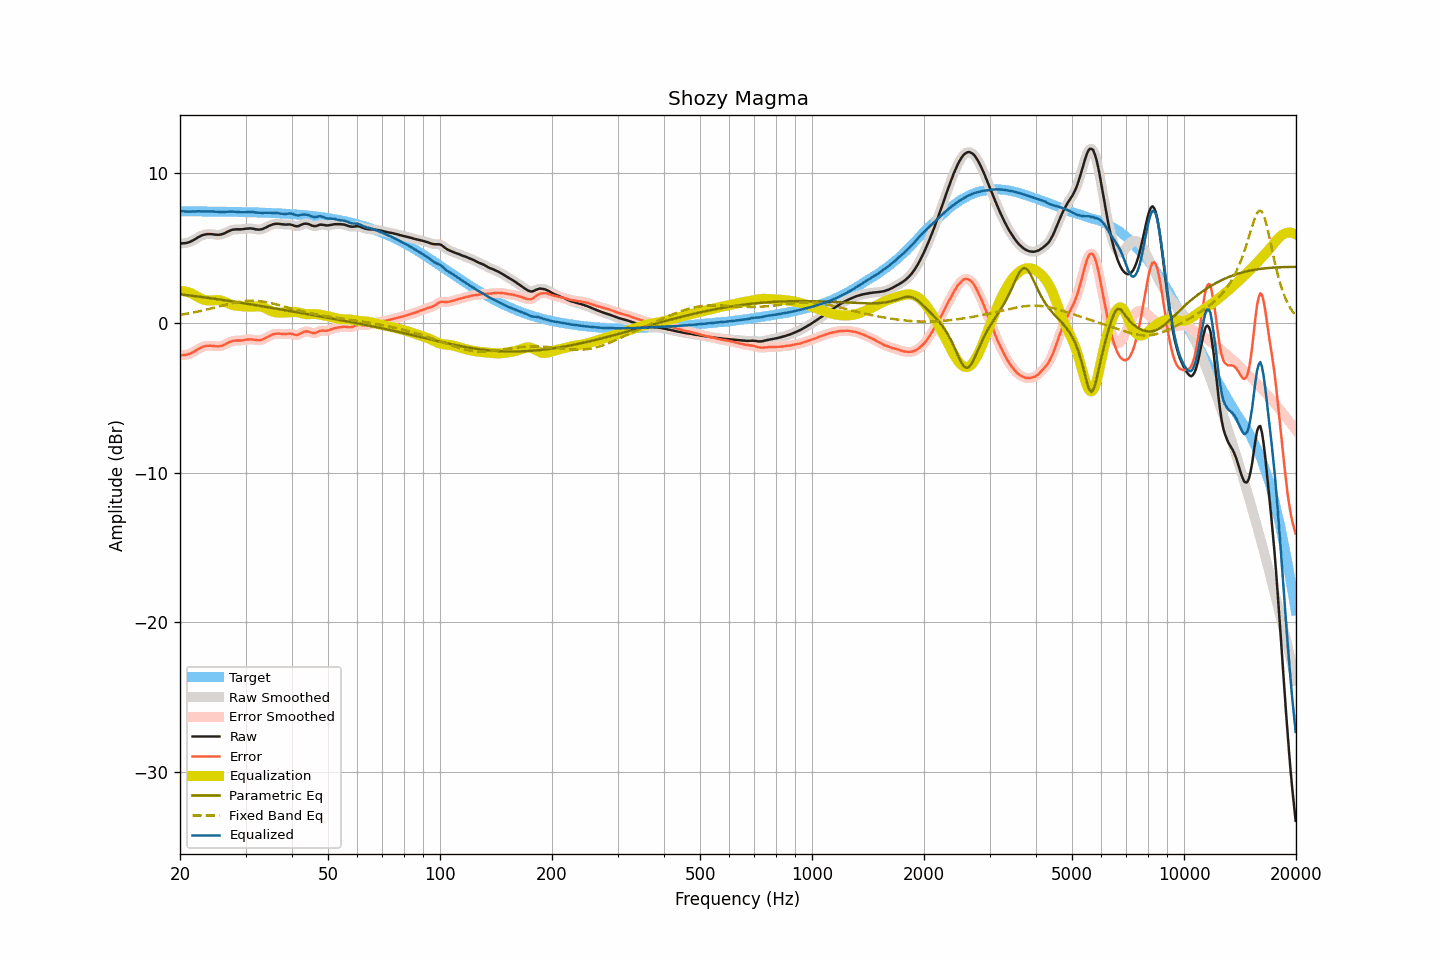

Data behind this chart, as committed beside it:
frequency, raw, smoothed, error, error_smoothed, equalization, parametric_eq, fixed_band_eq, equalized_raw, equalized_smoothed, target
20.00, 5.32, 5.32, -2.15, -2.15, 2.16, 1.93, 0.55, 7.48, 7.49, 7.47
20.20, 5.33, 5.32, -2.14, -2.15, 2.16, 1.92, 0.57, 7.48, 7.48, 7.47
20.40, 5.34, 5.33, -2.13, -2.14, 2.14, 1.90, 0.59, 7.48, 7.47, 7.47
20.61, 5.34, 5.34, -2.13, -2.13, 2.12, 1.89, 0.61, 7.46, 7.47, 7.47
20.81, 5.36, 5.36, -2.11, -2.11, 2.10, 1.88, 0.62, 7.46, 7.46, 7.47
21.02, 5.39, 5.39, -2.08, -2.09, 2.07, 1.86, 0.64, 7.46, 7.45, 7.47
21.23, 5.42, 5.42, -2.05, -2.05, 2.03, 1.85, 0.66, 7.45, 7.46, 7.47
21.44, 5.47, 5.47, -2.00, -2.00, 1.99, 1.84, 0.68, 7.46, 7.46, 7.47
21.66, 5.53, 5.52, -1.94, -1.94, 1.94, 1.82, 0.70, 7.47, 7.46, 7.47
21.87, 5.58, 5.59, -1.89, -1.88, 1.88, 1.81, 0.73, 7.46, 7.46, 7.47
22.09, 5.65, 5.65, -1.82, -1.82, 1.82, 1.80, 0.75, 7.47, 7.47, 7.47
22.31, 5.72, 5.72, -1.75, -1.75, 1.75, 1.78, 0.77, 7.47, 7.47, 7.47
22.54, 5.78, 5.78, -1.69, -1.69, 1.69, 1.77, 0.79, 7.47, 7.47, 7.46
22.76, 5.83, 5.83, -1.63, -1.63, 1.64, 1.75, 0.82, 7.47, 7.47, 7.46
22.99, 5.88, 5.87, -1.58, -1.59, 1.60, 1.74, 0.84, 7.47, 7.47, 7.46
23.22, 5.91, 5.91, -1.55, -1.55, 1.56, 1.73, 0.87, 7.47, 7.47, 7.46
23.45, 5.93, 5.93, -1.53, -1.53, 1.53, 1.71, 0.89, 7.46, 7.47, 7.46
23.69, 5.95, 5.95, -1.51, -1.51, 1.52, 1.70, 0.92, 7.47, 7.46, 7.46
23.92, 5.95, 5.95, -1.51, -1.51, 1.51, 1.68, 0.95, 7.46, 7.46, 7.46
24.16, 5.95, 5.95, -1.51, -1.51, 1.52, 1.67, 0.97, 7.46, 7.46, 7.46
24.40, 5.94, 5.94, -1.52, -1.52, 1.52, 1.65, 1.00, 7.46, 7.46, 7.46
24.65, 5.93, 5.93, -1.53, -1.53, 1.53, 1.64, 1.03, 7.46, 7.46, 7.46
24.89, 5.91, 5.91, -1.54, -1.54, 1.54, 1.62, 1.06, 7.45, 7.45, 7.45
25.14, 5.91, 5.90, -1.54, -1.55, 1.54, 1.61, 1.08, 7.45, 7.44, 7.45
25.39, 5.90, 5.90, -1.55, -1.55, 1.53, 1.59, 1.11, 7.43, 7.44, 7.45
25.65, 5.92, 5.92, -1.53, -1.53, 1.52, 1.57, 1.14, 7.44, 7.44, 7.45
25.91, 5.94, 5.94, -1.51, -1.51, 1.49, 1.56, 1.17, 7.43, 7.43, 7.45
26.16, 5.98, 5.98, -1.47, -1.47, 1.46, 1.54, 1.20, 7.44, 7.43, 7.45
26.43, 6.02, 6.02, -1.43, -1.42, 1.41, 1.53, 1.22, 7.43, 7.44, 7.44
26.69, 6.08, 6.08, -1.36, -1.37, 1.37, 1.51, 1.25, 7.45, 7.44, 7.44
26.96, 6.13, 6.13, -1.31, -1.31, 1.32, 1.49, 1.28, 7.45, 7.45, 7.44
27.23, 6.18, 6.18, -1.26, -1.26, 1.27, 1.48, 1.30, 7.45, 7.45, 7.44
27.50, 6.22, 6.22, -1.22, -1.22, 1.24, 1.46, 1.33, 7.46, 7.45, 7.44
27.77, 6.25, 6.25, -1.19, -1.19, 1.21, 1.44, 1.35, 7.46, 7.45, 7.44
28.05, 6.26, 6.26, -1.17, -1.17, 1.18, 1.43, 1.37, 7.44, 7.45, 7.43
28.33, 6.27, 6.27, -1.16, -1.16, 1.17, 1.41, 1.39, 7.44, 7.44, 7.43
28.62, 6.27, 6.27, -1.16, -1.16, 1.16, 1.39, 1.41, 7.43, 7.43, 7.43
28.90, 6.27, 6.27, -1.16, -1.16, 1.15, 1.38, 1.43, 7.42, 7.42, 7.43
29.19, 6.27, 6.27, -1.16, -1.15, 1.14, 1.36, 1.45, 7.41, 7.41, 7.42
29.48, 6.28, 6.28, -1.14, -1.14, 1.13, 1.34, 1.46, 7.41, 7.41, 7.42
29.78, 6.29, 6.29, -1.13, -1.13, 1.12, 1.33, 1.47, 7.41, 7.41, 7.42
30.08, 6.31, 6.31, -1.11, -1.11, 1.11, 1.31, 1.48, 7.42, 7.42, 7.42
30.38, 6.32, 6.32, -1.10, -1.09, 1.10, 1.29, 1.49, 7.42, 7.42, 7.41
30.68, 6.33, 6.33, -1.08, -1.08, 1.10, 1.27, 1.50, 7.43, 7.43, 7.41
30.99, 6.33, 6.33, -1.08, -1.08, 1.10, 1.26, 1.50, 7.43, 7.43, 7.41
31.30, 6.32, 6.32, -1.09, -1.09, 1.11, 1.24, 1.50, 7.43, 7.42, 7.41
31.61, 6.30, 6.30, -1.10, -1.11, 1.11, 1.22, 1.50, 7.41, 7.41, 7.40
31.93, 6.27, 6.27, -1.13, -1.12, 1.12, 1.20, 1.49, 7.39, 7.40, 7.40
32.24, 6.26, 6.26, -1.14, -1.14, 1.13, 1.19, 1.48, 7.39, 7.38, 7.40
32.57, 6.25, 6.25, -1.14, -1.14, 1.12, 1.17, 1.47, 7.37, 7.37, 7.39
32.89, 6.26, 6.26, -1.13, -1.13, 1.11, 1.15, 1.46, 7.37, 7.37, 7.39
33.22, 6.28, 6.28, -1.11, -1.10, 1.09, 1.13, 1.45, 7.37, 7.37, 7.39
33.55, 6.32, 6.32, -1.06, -1.06, 1.05, 1.11, 1.43, 7.37, 7.37, 7.38
33.89, 6.37, 6.37, -1.01, -1.01, 1.00, 1.10, 1.42, 7.37, 7.37, 7.38
34.23, 6.42, 6.42, -0.95, -0.95, 0.95, 1.08, 1.40, 7.37, 7.37, 7.37
34.57, 6.48, 6.48, -0.89, -0.89, 0.90, 1.06, 1.37, 7.38, 7.37, 7.37
34.92, 6.53, 6.53, -0.84, -0.84, 0.84, 1.04, 1.35, 7.37, 7.37, 7.36
35.27, 6.57, 6.57, -0.79, -0.79, 0.80, 1.02, 1.33, 7.37, 7.37, 7.36
35.62, 6.61, 6.61, -0.75, -0.75, 0.76, 1.00, 1.30, 7.37, 7.37, 7.35
35.97, 6.63, 6.63, -0.72, -0.72, 0.73, 0.99, 1.28, 7.36, 7.36, 7.35
... 635 more rows
